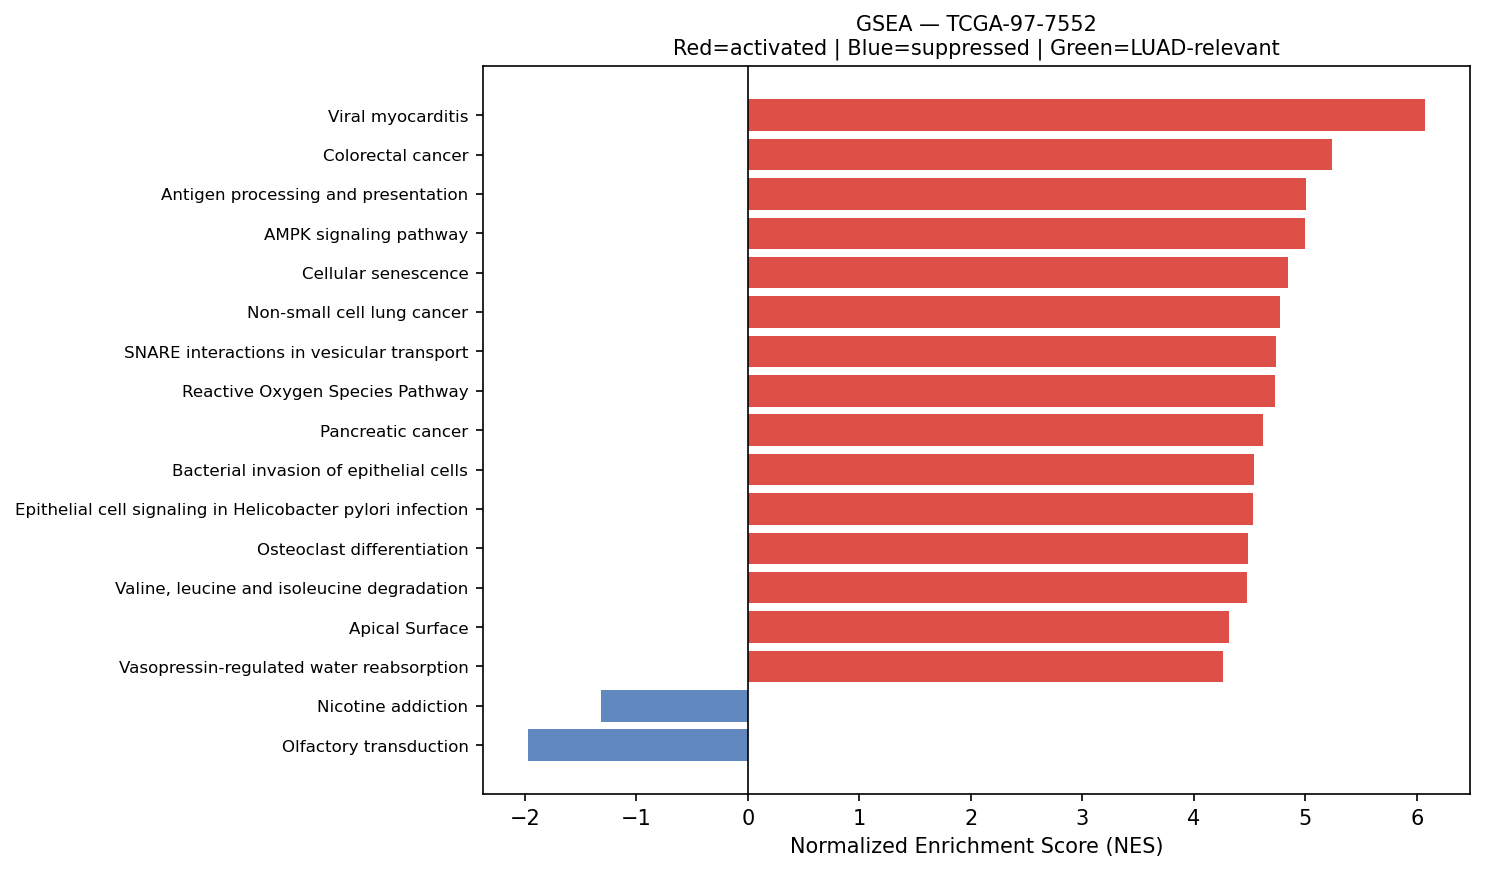

The file beside this chart, header and first rows:
Name	Term	ES	NES	NOM p-val	FDR q-val	FWER p-val	Tag %	Gene %	Lead_genes	gene_set_db	luad_relevant
prerank	Viral myocarditis	0.735	6.075	0.0	0.0	0.0	43/57	15.89%	HLA-DRA;HLA-B;HLA-C;ACTB;HLA-DRB1;HLA-A;…	KEGG_2021_Human	False
prerank	Colorectal cancer	0.7047	5.241	0.0	0.0	0.0	77/86	26.48%	RHOA;RAC1;TGFBR2;FOS;RAC2;GRB2;CDKN1A;CT…	KEGG_2021_Human	False
prerank	Antigen processing and presentation	0.7378	5.001	0.0	0.0	0.0	41/70	6.90%	HLA-DRA;B2M;CD74;HLA-B;HLA-C;HLA-DRB1;HL…	KEGG_2021_Human	False
prerank	AMPK signaling pathway	0.5758	4.992	0.0	0.0	0.0	84/120	22.06%	EEF2;CREB3L1;SCD;RAB10;ADIPOR1;RAB14;RAB…	KEGG_2021_Human	False
prerank	Cellular senescence	0.6361	4.843	0.0	0.0	0.0	121/156	25.51%	HLA-B;HLA-C;HLA-A;HLA-E;SLC25A6;ZFP36L1;…	KEGG_2021_Human	False
prerank	Non-small cell lung cancer	0.6746	4.773	0.0	0.0	0.0	58/72	24.30%	KIF5B;GRB2;CDKN1A;CCND1;STAT3;MET;ERBB2;…	KEGG_2021_Human	False
prerank	SNARE interactions in vesicular transpor…	0.751	4.738	0.0	0.0	0.0	32/33	24.26%	VAMP8;VAMP3;VAMP5;VAMP2;VAMP7;STX5;BET1L…	KEGG_2021_Human	False
prerank	Reactive Oxygen Species Pathway	0.736	4.722	0.0	0.0	0.0	40/48	18.84%	FTL;TXN;PRDX1;PDLIM1;NQO1;PRDX6;JUNB;SOD…	MSigDB_Hallmark_2020	False
prerank	Pancreatic cancer	0.6909	4.618	0.0	0.0	0.0	61/76	23.23%	RAC1;STAT1;TGFBR2;RAC2;CDKN1A;CCND1;STAT…	KEGG_2021_Human	False
prerank	Bacterial invasion of epithelial cells	0.6824	4.536	0.0	0.0	0.0	50/77	14.10%	ACTB;ACTG1;RHOA;ACTR2;RAC1;FN1;CDH1;CTNN…	KEGG_2021_Human	False
prerank	Epithelial cell signaling in Helicobacte…	0.673	4.526	0.0	0.0	0.0	46/70	17.18%	CCL5;RAC1;ATP6V0E1;NFKBIA;ATP6V1F;F11R;J…	KEGG_2021_Human	False
prerank	Osteoclast differentiation	0.6458	4.484	0.0	0.0	0.0	105/126	28.67%	RAC1;STAT1;TGFBR2;FOS;TYROBP;JUNB;NFKBIA…	KEGG_2021_Human	False
prerank	Valine, leucine and isoleucine degradati…	0.6608	4.479	0.0	0.0	0.0	43/48	25.54%	ECHS1;HADHA;HSD17B10;HADHB;ALDH9A1;HMGCS…	KEGG_2021_Human	False
prerank	Apical Surface	0.6059	4.318	0.0	0.0	0.0	36/44	31.89%	APP;HSPB1;FLOT2;B4GALT1;CX3CL1;LYN;IL2RB…	MSigDB_Hallmark_2020	False
prerank	Vasopressin-regulated water reabsorption	0.641	4.262	0.0	0.0	0.0	34/44	18.99%	ARHGDIB;CREB3L1;GNAS;ARHGDIA;AQP4;RAB11A…	KEGG_2021_Human	False
prerank	Graft-versus-host disease	0.6637	4.259	0.0	0.0	0.0	18/38	4.85%	HLA-DRA;HLA-B;HLA-C;HLA-DRB1;HLA-A;HLA-E…	KEGG_2021_Human	False
prerank	Malaria	0.5369	4.213	0.0	0.0	0.0	35/50	27.90%	SDC1;CD81;ITGB2;PECAM1;MET;ICAM1;LRP1;MY…	KEGG_2021_Human	False
prerank	Fatty acid degradation	0.6703	4.165	0.0	0.0	0.0	30/43	19.40%	ECHS1;HADHA;ACSL5;ACADVL;HADHB;ALDH9A1;A…	KEGG_2021_Human	False
prerank	Protein export	0.8273	4.158	0.0	0.0	0.0	18/23	8.80%	HSPA5;SRP14;SEC61A1;SRP9;SRPRA;SEC61B;SE…	KEGG_2021_Human	False
prerank	Bladder cancer	0.7387	4.156	0.0	0.0	0.0	33/41	20.58%	CDH1;MMP2;MMP1;CDKN1A;MMP9;CCND1;ERBB2;M…	KEGG_2021_Human	False
prerank	TGF-beta Signaling	0.7766	4.153	0.0	0.0	0.0	51/54	21.22%	RHOA;CDH1;JUNB;SPTBN1;LTBP2;ID2;CTNNB1;H…	MSigDB_Hallmark_2020	True
prerank	Chronic myeloid leukemia	0.7092	4.127	0.0	0.0	0.0	64/76	22.03%	TGFBR2;NFKBIA;GRB2;CDKN1A;HDAC1;CCND1;CD…	KEGG_2021_Human	False
prerank	Legionellosis	0.6514	4.04	0.0	0.0	0.0	43/57	24.90%	EEF1A1;HSPA8;C3;ARF1;CD14;NFKBIA;ITGB2;R…	KEGG_2021_Human	False
prerank	Angiogenesis	0.6703	4.033	0.0	0.0	0.0	25/36	19.63%	TIMP1;LUM;S100A4;APP;COL3A1;TNFRSF21;ITG…	MSigDB_Hallmark_2020	True
prerank	Adherens junction	0.6953	3.964	0.0	0.0	0.0	60/71	23.97%	ACTB;ACTG1;RHOA;RAC1;ACTN4;CDH1;TGFBR2;C…	KEGG_2021_Human	False
prerank	Endometrial cancer	0.6809	3.944	0.0	0.0	0.0	48/58	21.94%	CDH1;CTNNA1;GRB2;CDKN1A;CTNNB1;CCND1;ERB…	KEGG_2021_Human	False
prerank	Allograft rejection	0.7362	3.927	0.0	0.0	0.0	19/35	4.85%	HLA-DRA;HLA-B;HLA-C;HLA-DRB1;HLA-A;HLA-E…	KEGG_2021_Human	False
prerank	Basal cell carcinoma	0.5629	3.912	0.0	0.0	0.0	45/63	29.58%	CDKN1A;CTNNB1;BAX;GADD45B;BAK1;GADD45A;T…	KEGG_2021_Human	False
prerank	Insulin resistance	0.5536	3.911	0.0	0.0	0.0	78/108	26.04%	CREB3L1;NFKBIA;PYGB;PPP1CB;PTPRF;PRKCD;S…	KEGG_2021_Human	False
prerank	Thyroid cancer	0.7582	3.903	0.0	0.0	0.0	32/37	21.15%	CDH1;NCOA4;CDKN1A;CTNNB1;CCND1;TPM3;MAPK…	KEGG_2021_Human	False
prerank	Fc gamma R-mediated phagocytosis	0.6722	3.857	0.0	0.0	0.0	80/96	26.75%	MARCKSL1;ACTR2;RAC1;CFL1;GSN;MARCKS;RAC2…	KEGG_2021_Human	False
prerank	Sphingolipid metabolism	0.6107	3.85	0.0	0.0	0.0	32/48	16.98%	PSAP;SGPP2;ACER2;UGCG;CERS2;ASAH1;DEGS1;…	KEGG_2021_Human	False
prerank	Intestinal immune network for IgA produc…	0.6862	3.849	0.0	0.0	0.0	28/45	16.72%	HLA-DRA;HLA-DRB1;PIGR;HLA-DRB5;HLA-DPA1;…	KEGG_2021_Human	True
prerank	Proteasome	0.7301	3.814	0.0	0.0	0.0	37/46	16.12%	PSME1;PSMB4;PSMA7;PSMB3;PSMB8;POMP;PSMB7…	KEGG_2021_Human	False
prerank	Small cell lung cancer	0.6784	3.772	0.0	0.0	0.0	71/92	22.68%	FN1;LAMB3;NFKBIA;LAMC2;ITGA3;ITGA6;CDKN1…	KEGG_2021_Human	False
prerank	Lysine degradation	0.5817	3.753	0.0	0.0	0.0	56/63	29.65%	ECHS1;HADHA;ALDH9A1;DLST;ALDH2;COLGALT1;…	KEGG_2021_Human	False
prerank	Notch signaling pathway	0.6017	3.723	0.0	0.0	0.0	44/59	21.16%	APH1A;HDAC1;NCSTN;DTX3L;HES1;CIR1;SNW1;N…	KEGG_2021_Human	True
prerank	Hedgehog signaling pathway	0.5359	3.699	0.0	0.0	0.0	49/56	32.60%	CCND1;GRK2;CUL1;FBXW11;PRKACB;CSNK1G2;SP…	KEGG_2021_Human	False
prerank	Chagas disease	0.6321	3.687	0.0	0.0	0.0	72/101	23.26%	CALR;C3;C1QB;C1QC;C1QA;CCL5;TGFBR2;FOS;G…	KEGG_2021_Human	False
prerank	Type I diabetes mellitus	0.6658	3.683	0.0	0.0	0.0	27/41	15.41%	HLA-DRA;HLA-B;HLA-C;HLA-DRB1;HLA-A;HLA-E…	KEGG_2021_Human	False
prerank	RNA polymerase	0.6976	3.664	0.0	0.0	0.0	28/31	28.07%	POLR2A;POLR2L;POLR2B;POLR2E;POLR2K;POLR2…	KEGG_2021_Human	True
prerank	Glycosaminoglycan biosynthesis	0.5876	3.639	0.0	0.0	0.0	41/53	28.51%	B4GALT1;CHPF;B3GNT7;B3GNT2;CHST4;ST3GAL1…	KEGG_2021_Human	False
prerank	ECM-receptor interaction	0.533	3.633	0.0	0.0	0.0	44/88	17.73%	SDC4;SDC1;ITGB4;FN1;LAMB3;COL1A2;COL6A2;…	KEGG_2021_Human	False
prerank	Vibrio cholerae infection	0.6895	3.606	0.0	0.0	0.0	34/50	14.78%	ACTB;ACTG1;ARF1;ATP6V0E1;PDIA4;KDELR1;KD…	KEGG_2021_Human	False
prerank	Parathyroid hormone synthesis, secretion…	0.5307	3.571	0.0	0.0	0.0	68/105	23.97%	SLC34A2;RHOA;FOS;CREB3L1;MMP14;ATF4;GNAS…	KEGG_2021_Human	False
prerank	Pentose phosphate pathway	0.5939	3.539	0.0	0.0	0.0	18/30	10.55%	TALDO1;FBP1;PGD;TKT;PFKL;ALDOB;PRPS2;RPI…	KEGG_2021_Human	False
prerank	Glutathione metabolism	0.5884	3.485	0.0	0.0	0.0	36/56	19.38%	GSTP1;GPX1;PRDX6;GPX2;GPX4;LAP3;GPX3;GST…	KEGG_2021_Human	False
prerank	Fructose and mannose metabolism	0.6629	3.477	0.0	0.0	0.0	27/33	27.16%	TPI1;AKR1B10;FBP1;HK1;HK2;GMDS;PFKL;GFUS…	KEGG_2021_Human	False
prerank	Complement and coagulation cascades	0.4653	3.452	0.0	0.0	0.0	41/85	17.94%	A2M;C3;SERPINA1;C1QB;C1QC;C1QA;CLU;C4BPA…	KEGG_2021_Human	False
prerank	Nucleotide excision repair	0.5705	3.445	0.0	0.0	0.0	35/46	24.72%	RAD23B;PCNA;CETN2;RAD23A;RPA2;DDB1;POLE3…	KEGG_2021_Human	False
prerank	Fatty acid elongation	0.678	3.374	0.0	0.0	0.0	21/27	26.36%	ECHS1;HADHA;PPT1;ELOVL1;HACD3;HADHB;ELOV…	KEGG_2021_Human	False
prerank	Arrhythmogenic right ventricular cardiom…	0.4894	3.369	0.0	0.0	0.0	36/77	18.67%	ACTB;ACTG1;ITGB4;CTNNA1;JUP;ITGA3;ITGA6;…	KEGG_2021_Human	False
prerank	Amino sugar and nucleotide sugar metabol…	0.6739	3.332	0.0	0.0	0.0	43/48	28.31%	CHIT1;CYB5R3;GFPT1;HK1;HEXB;UAP1;HK2;GMD…	KEGG_2021_Human	False
prerank	Citrate cycle (TCA cycle)	0.6778	3.316	0.0	0.0	0.0	22/30	12.64%	IDH2;IDH1;MDH2;SUCLG2;ACLY;OGDH;SDHC;DLS…	KEGG_2021_Human	False
prerank	Cholesterol metabolism	0.4192	3.301	0.0	0.0	0.0	26/50	19.22%	APOE;NPC2;TSPO;VDAC1;LDLR;LIPA;PLTP;LRP1…	KEGG_2021_Human	False
prerank	Propanoate metabolism	0.6016	3.295	0.0	0.0	0.0	25/34	21.27%	ECHS1;LDHA;HADHA;SUCLG2;ACSS2;ACOX1;DLD;…	KEGG_2021_Human	False
prerank	Biosynthesis of unsaturated fatty acids	0.6968	3.293	0.0	0.0	0.0	20/27	22.58%	SCD;ELOVL1;HACD3;ELOVL5;SCP2;HSD17B4;HAC…	KEGG_2021_Human	False
prerank	Wnt-beta Catenin Signaling	0.6574	3.247	0.0	0.0	0.0	35/42	27.12%	CTNNB1;NCSTN;CUL1;NCOR2;TP53;RBPJ;NUMB;J…	MSigDB_Hallmark_2020	True
prerank	Renal cell carcinoma	0.6692	3.243	0.0	0.0	0.0	58/69	23.23%	RAC1;ELOB;EPAS1;GRB2;CDKN1A;ETS1;JUN;MET…	KEGG_2021_Human	False
prerank	Notch Signaling	0.7129	3.242	0.0	0.0	0.0	26/32	18.45%	APH1A;CCND1;HES1;CUL1;LFNG;FBXW11;TCF7L2…	MSigDB_Hallmark_2020	True
... 90 more rows
